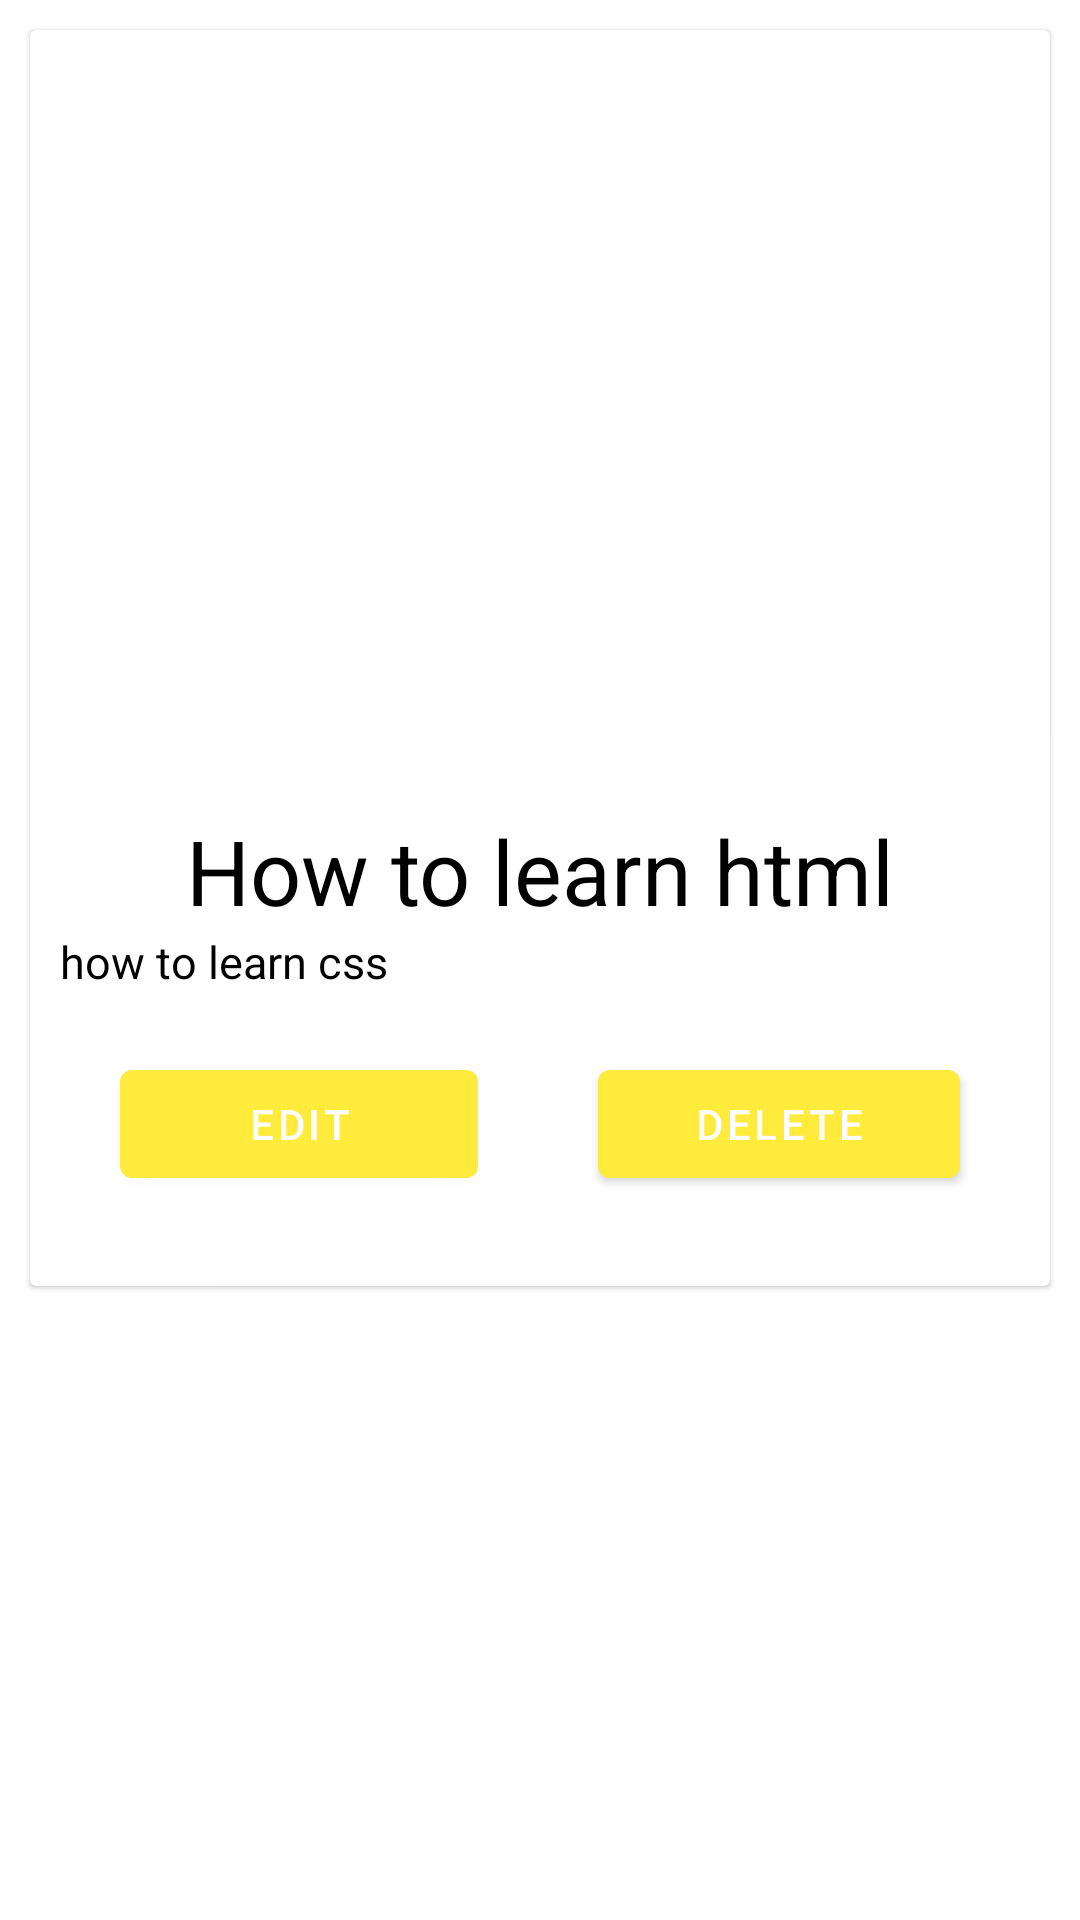

Write the Android layout XML for this screen, with the resource values it uses.
<!-- AndroidManifest.xml: application theme Theme.CRUDOperation -->
<!-- res/layout/sample_layout.xml -->
<?xml version="1.0" encoding="utf-8"?>
<LinearLayout xmlns:android="http://schemas.android.com/apk/res/android"
    android:layout_width="match_parent"
    xmlns:app="http://schemas.android.com/apk/res-auto"
    android:layout_height="wrap_content">

    <androidx.cardview.widget.CardView
        android:layout_width="match_parent"
        app:cardElevation="1dp"
        android:layout_margin="10dp"
        android:layout_height="wrap_content">
    <LinearLayout
        android:layout_width="match_parent"
        android:orientation="vertical"
        android:padding="10dp"
        android:layout_height="wrap_content">
    <ImageView
        android:id="@+id/courseimage"
        android:layout_width="match_parent"
        android:layout_height="250dp"
        android:scaleType="fitXY"
        android:src="@drawable/ic_launcher_background"
        />

        <TextView
            android:id="@+id/title"
            android:layout_width="match_parent"
            android:layout_height="wrap_content"
            android:textSize="30dp"
            android:textColor="@color/black"
            android:text="How to learn html"
            android:textAlignment="center"
            />

        <TextView
            android:id="@+id/desc"
            android:layout_width="match_parent"
            android:layout_height="wrap_content"
            android:textSize="15dp"
            android:textColor="@color/black"
            android:text="how to learn css"
            />

        <LinearLayout
            android:layout_width="match_parent"
            android:orientation="horizontal"
            android:gravity="center_horizontal"
            android:layout_height="wrap_content">
            <Button
                android:id="@+id/edit"
                android:layout_weight="1"
                android:layout_margin="20dp"
                android:layout_width="wrap_content"
                android:layout_height="wrap_content"
                android:text="Edit"
                />

            <Button
                android:id="@+id/delete"
                android:layout_margin="20dp"
                android:layout_weight="1"
                android:layout_width="wrap_content"
                android:layout_height="wrap_content"
                android:text="Delete"
                />
        </LinearLayout>
    </LinearLayout>
    </androidx.cardview.widget.CardView>
</LinearLayout>
<!-- resources referenced by this layout -->
<resources>
  <style name="Theme.CRUDOperation" parent="Theme.MaterialComponents.DayNight.DarkActionBar">
          
          <item name="colorPrimary">#FFEB3B</item>
          <item name="colorPrimaryVariant">#FFEB3B</item>
          <item name="colorOnPrimary">@color/white</item>
          
          <item name="colorSecondary">@color/teal_200</item>
          <item name="colorSecondaryVariant">@color/teal_700</item>
          <item name="colorOnSecondary">@color/black</item>
          
          <item name="android:statusBarColor" tools:targetApi="l">?attr/colorPrimaryVariant</item>
          
      </style>
  <!-- not gathered from this repository: default colours our renderer supplied (Android Studio template values) -->
  <color name="teal_200">#FF03DAC5</color>
  <color name="teal_700">#FF018786</color>
  <color name="black">#FF000000</color>
  <color name="white">#FFFFFFFF</color>
</resources>
